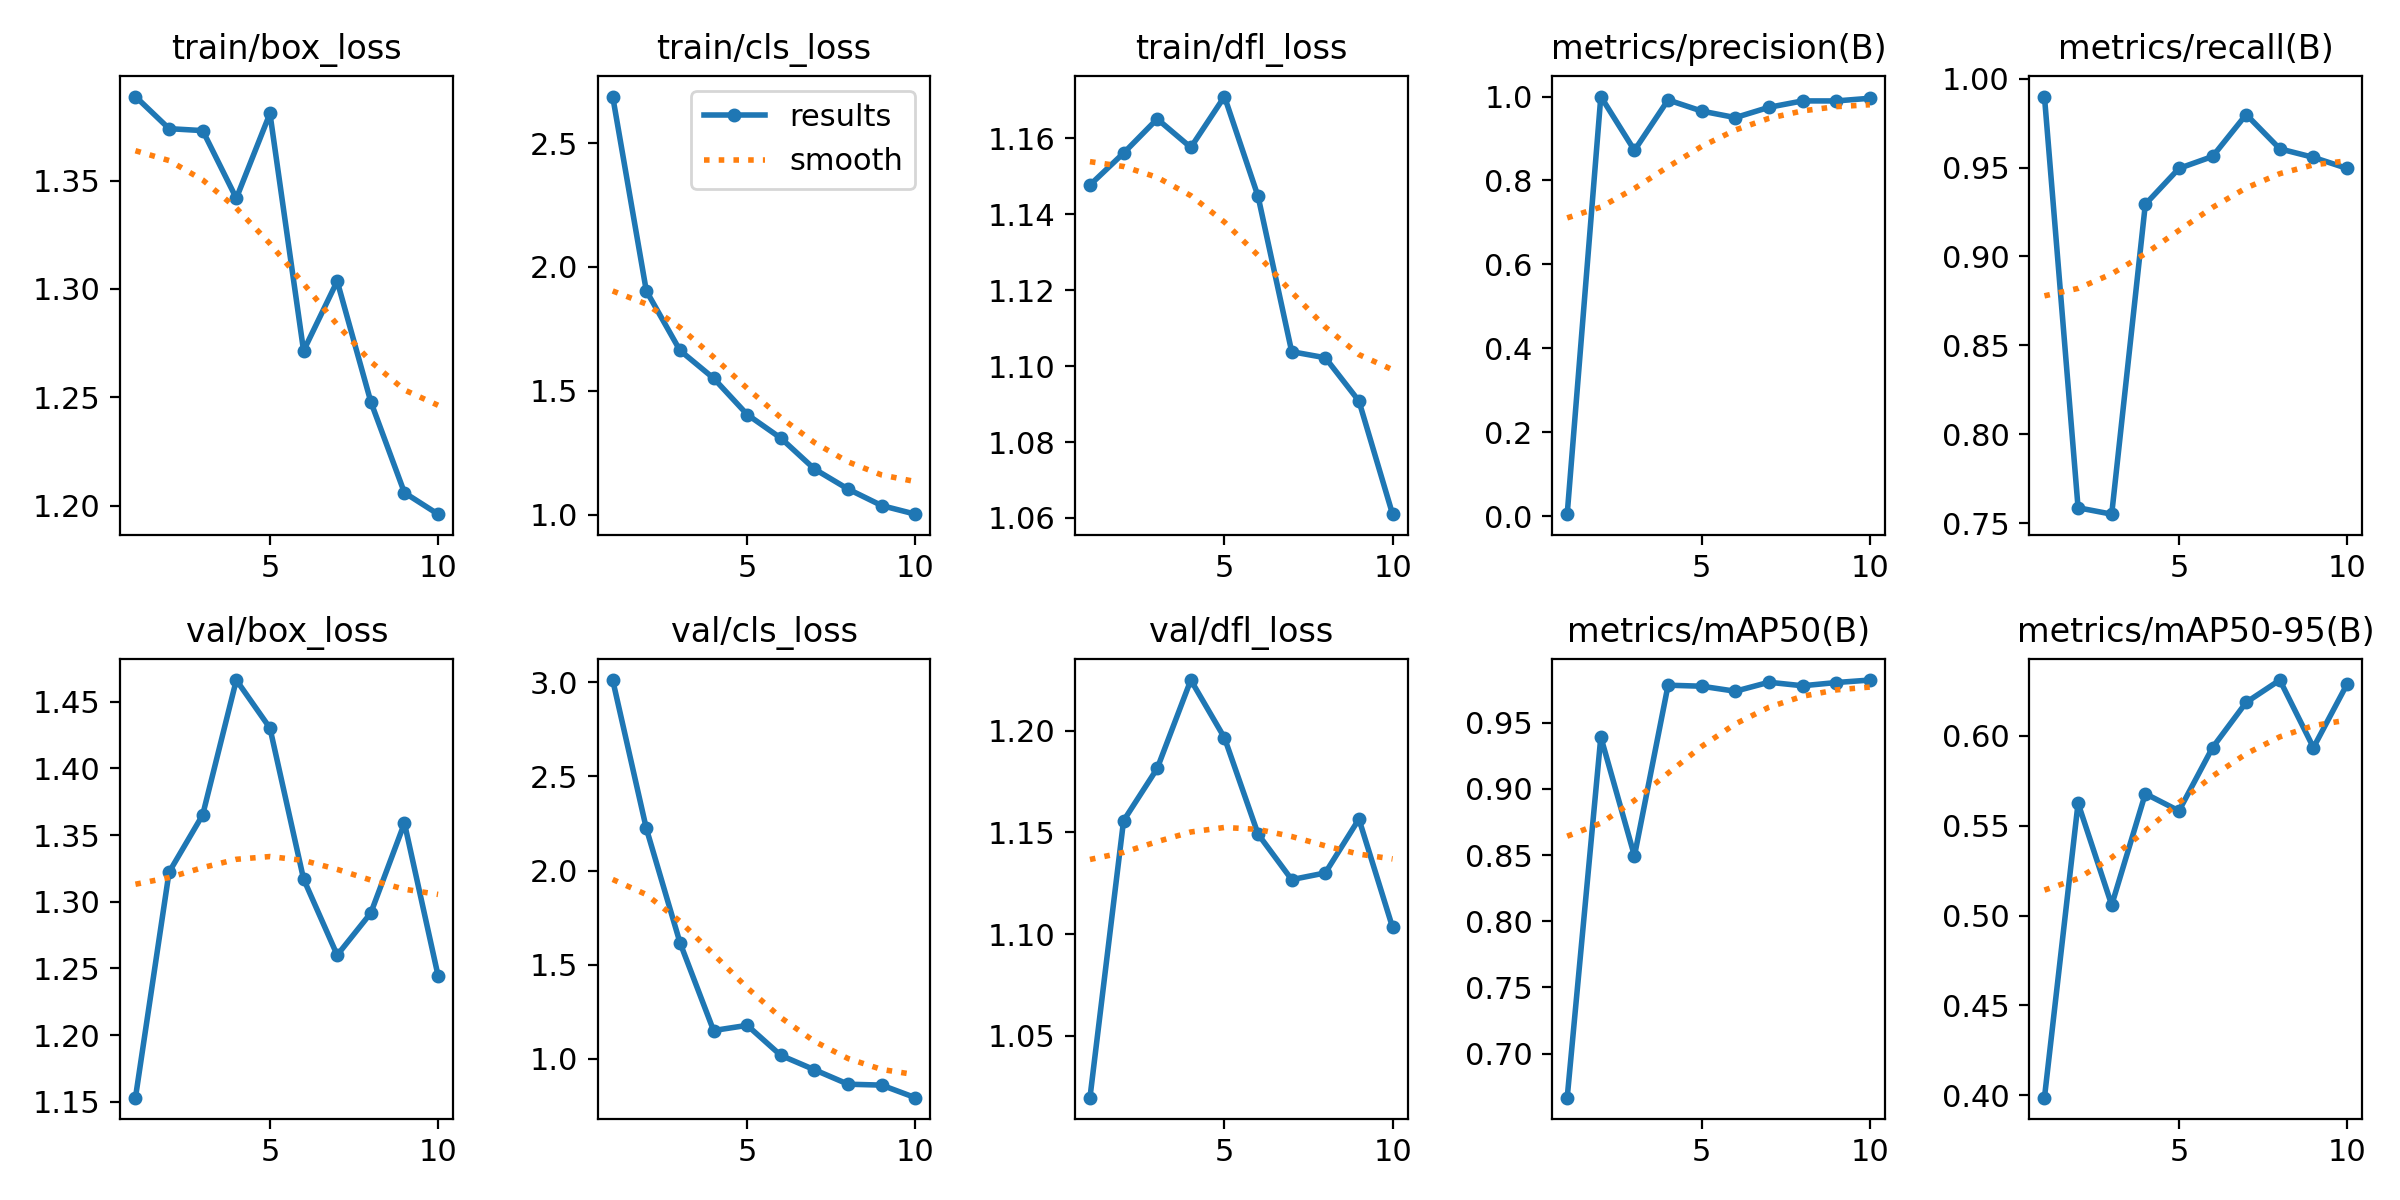

Source data for this figure (header and first rows):
epoch, train/box_loss, train/cls_loss, train/dfl_loss, metrics/precision(B), metrics/recall(B), metrics/mAP50(B), metrics/mAP50-95(B), val/box_loss, val/cls_loss, val/dfl_loss, lr/pg0, lr/pg1, lr/pg2
1, 1.389, 2.688, 1.148, 0.0046, 0.9899, 0.6667, 0.3986, 1.153, 3.012, 1.02, 0.0006482, 0.0006482, 0.0006482
2, 1.374, 1.903, 1.156, 1, 0.7587, 0.9393, 0.5626, 1.322, 2.224, 1.156, 0.001185, 0.001185, 0.001185
3, 1.373, 1.663, 1.165, 0.8717, 0.7551, 0.8494, 0.5058, 1.365, 1.618, 1.181, 0.001589, 0.001589, 0.001589
4, 1.342, 1.551, 1.158, 0.9919, 0.9293, 0.9784, 0.5678, 1.466, 1.151, 1.225, 0.001406, 0.001406, 0.001406
5, 1.381, 1.404, 1.171, 0.9654, 0.9495, 0.9777, 0.5583, 1.43, 1.179, 1.197, 0.001406, 0.001406, 0.001406
6, 1.272, 1.309, 1.145, 0.9498, 0.9562, 0.9739, 0.5935, 1.317, 1.019, 1.149, 0.001208, 0.001208, 0.001208
7, 1.304, 1.184, 1.104, 0.9744, 0.9798, 0.9807, 0.6187, 1.26, 0.9428, 1.127, 0.00101, 0.00101, 0.00101
8, 1.248, 1.103, 1.102, 0.9896, 0.9605, 0.978, 0.6311, 1.292, 0.8662, 1.13, 0.000812, 0.000812, 0.000812
9, 1.206, 1.036, 1.091, 0.9895, 0.9557, 0.9804, 0.5935, 1.359, 0.8613, 1.157, 0.000614, 0.000614, 0.000614
10, 1.196, 1.002, 1.061, 0.9959, 0.9495, 0.9823, 0.6288, 1.245, 0.7947, 1.103, 0.000416, 0.000416, 0.000416
